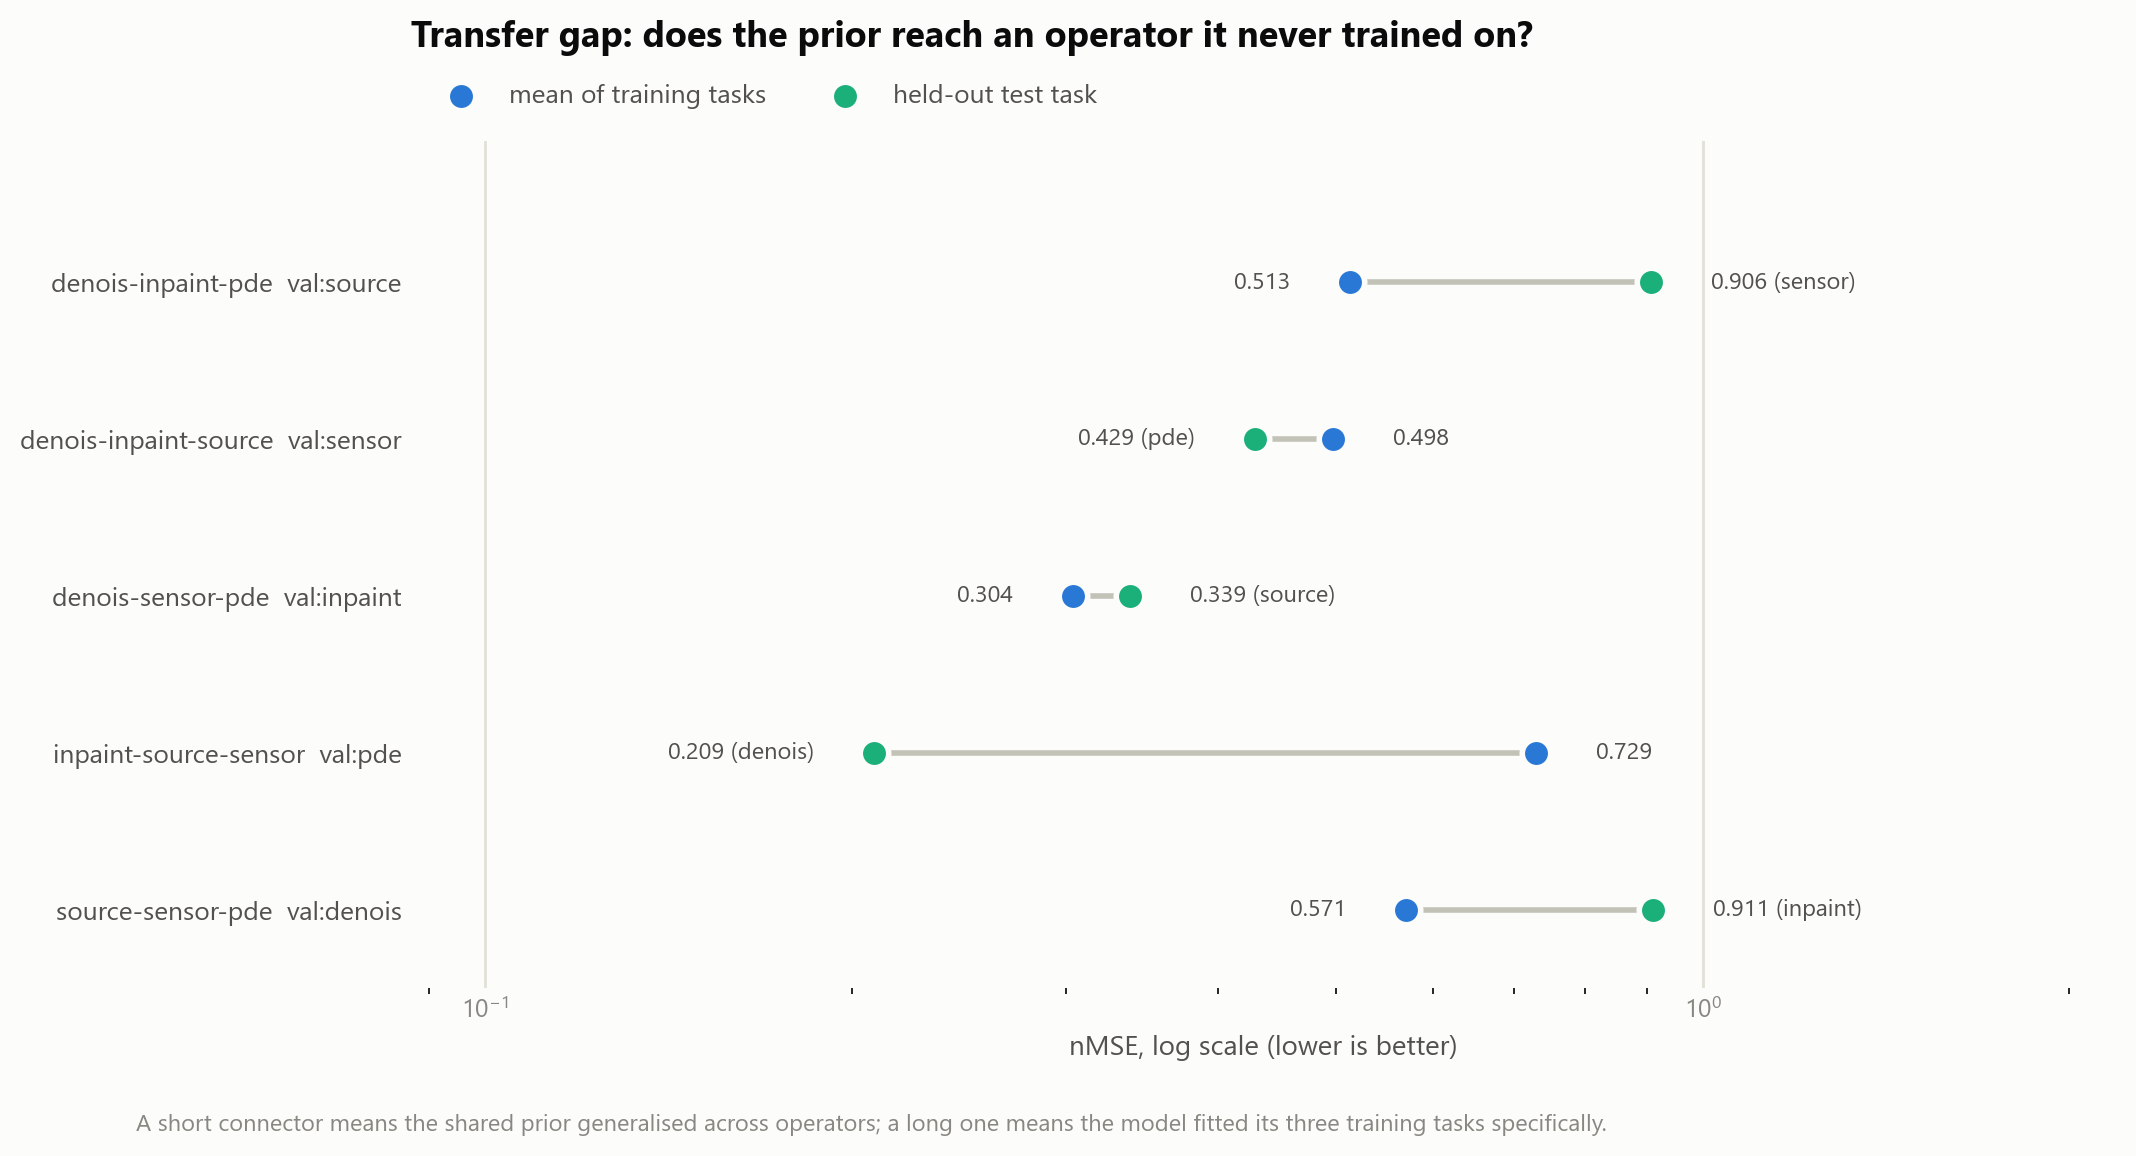

Data behind this chart, as committed beside it:
model, test_task, test_nmse, mean_train_nmse, absolute_gap, ratio, val_task, val_nmse
FM_train-denois-inpaint-pde_val-source, sensor, 0.9063, 0.5132, 0.3931, 1.766, source, 0.3738
FM_train-denois-inpaint-source_val-senso…, pde, 0.4288, 0.4975, -0.06869, 0.8619, sensor, 0.9019
FM_train-denois-sensor-pde_val-inpaint, source, 0.3386, 0.3042, 0.03434, 1.113, inpaint, 0.4086
FM_train-inpaint-source-sensor_val-pde, denois, 0.2088, 0.7292, -0.5205, 0.2863, pde, 0.4265
FM_train-source-sensor-pde_val-denois, inpaint, 0.9107, 0.5706, 0.3401, 1.596, denois, 0.2074
# absolute_gap = test_nmse - mean_train_…
# A ratio near 1 means the learned prior…
# A large ratio means the model fitted i…
